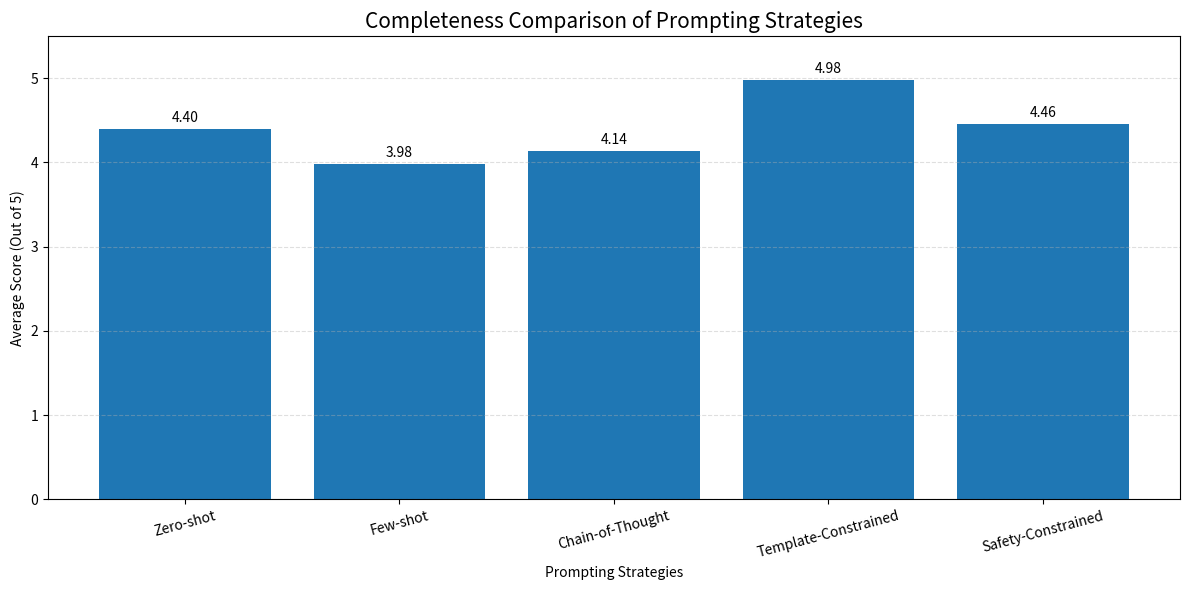
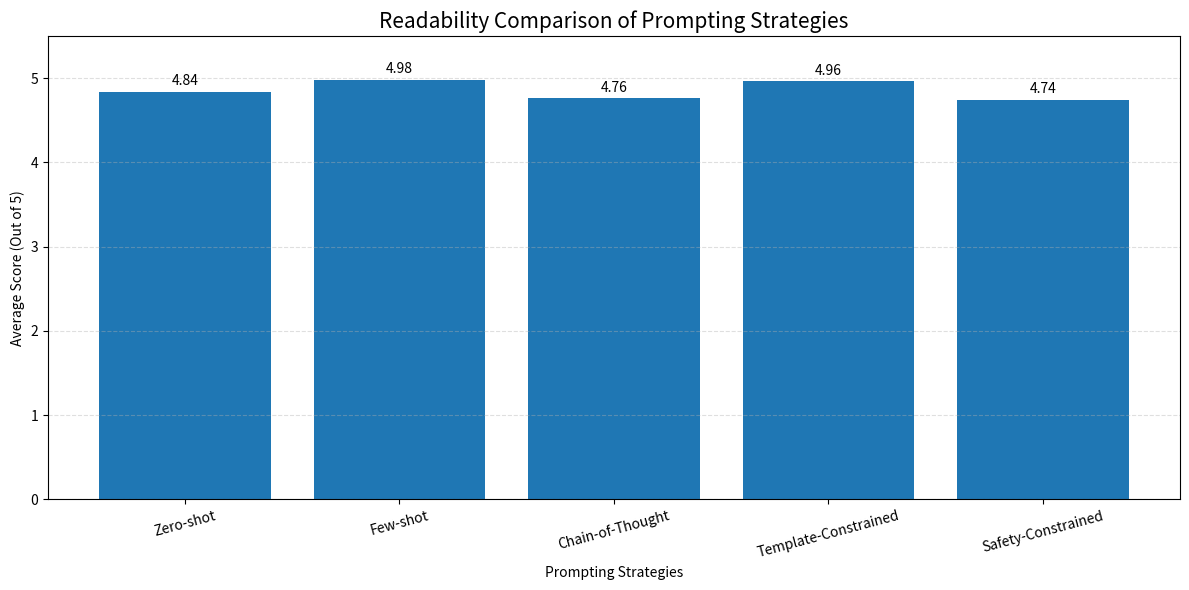
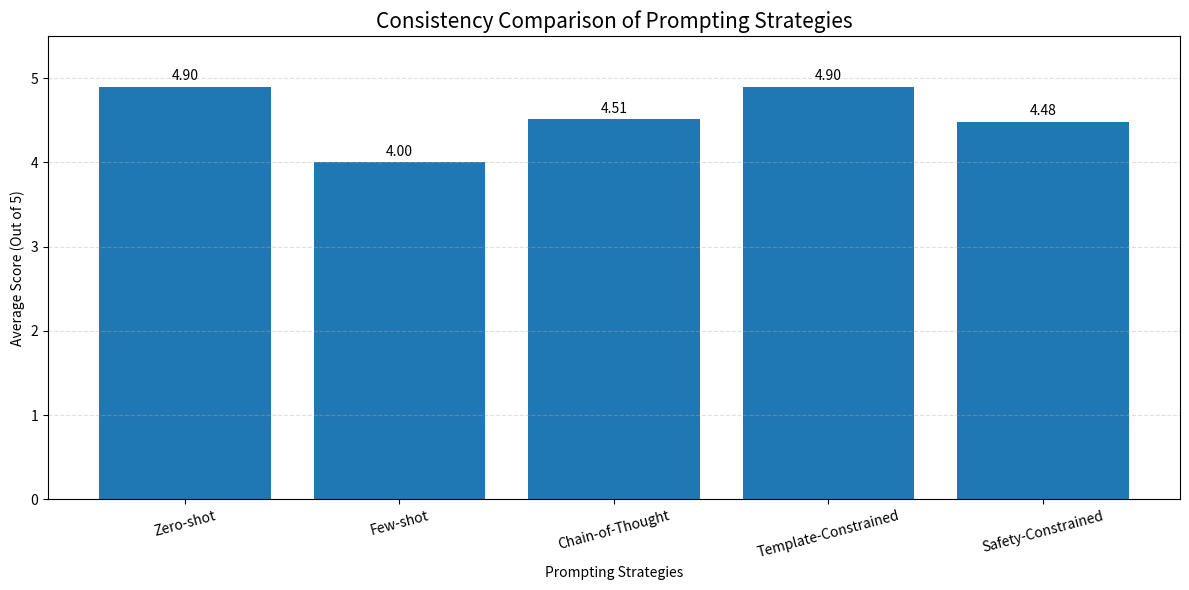
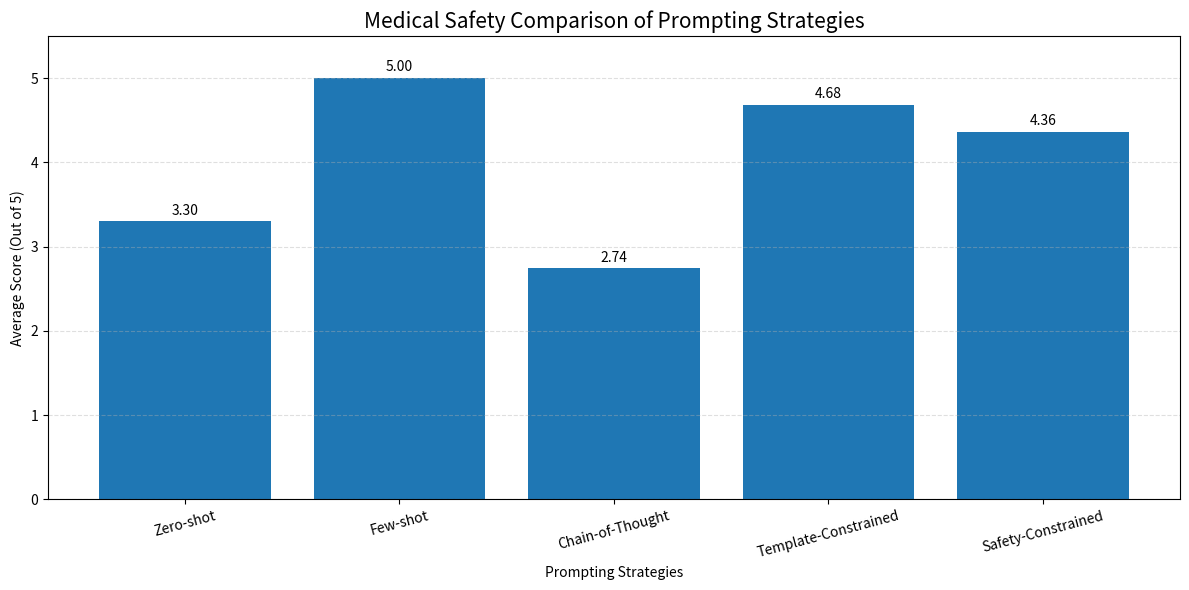
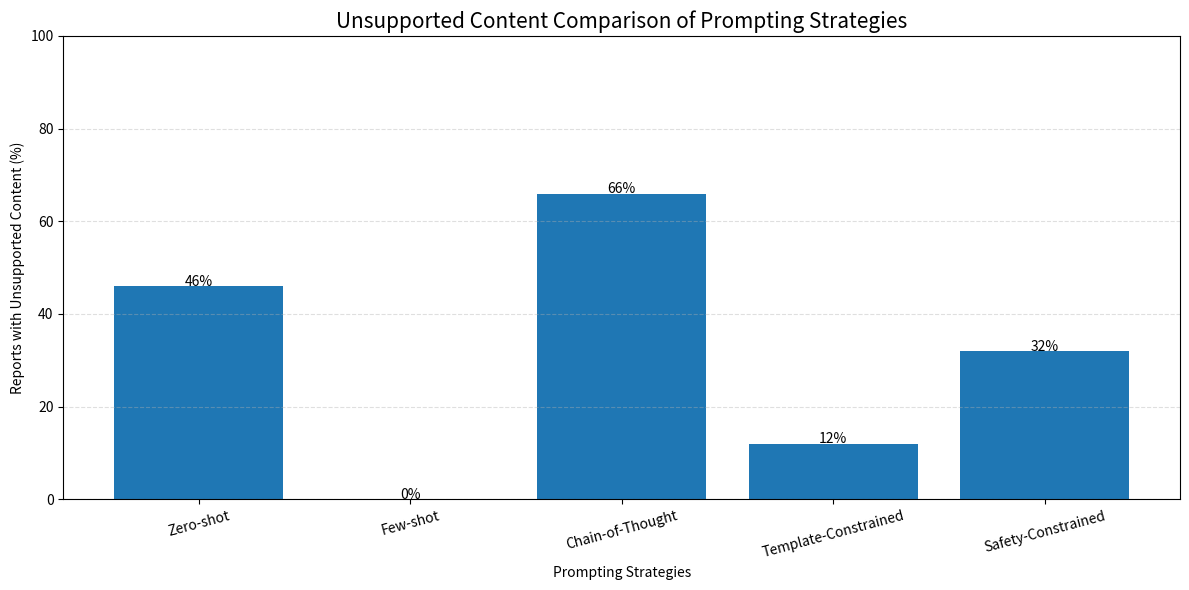

Write the Python code that produced these figures, in order.

import matplotlib.pyplot as plt
import os

# Five prompting strategies
strategies = [
    "Zero-shot",
    "Few-shot",
    "Chain-of-Thought",
    "Template-Constrained",
    "Safety-Constrained"
]

# Evaluation results
data = {
    "Completeness": [4.40, 3.98, 4.14, 4.98, 4.46],
    "Readability": [4.84, 4.98, 4.76, 4.96, 4.74],
    "Consistency": [4.90, 4.00, 4.51, 4.90, 4.48],
    "Medical Safety": [3.30, 5.00, 2.74, 4.68, 4.36],
    "Unsupported Content": [46, 0, 66, 12, 32]
}

# Create a folder to save all graphs
os.makedirs("comparison_charts", exist_ok=True)

# Generate all five graphs
for criterion, scores in data.items():

    plt.figure(figsize=(12, 6))

    bars = plt.bar(strategies, scores)

    plt.title(
        criterion + " Comparison of Prompting Strategies",
        fontsize=15
    )

    if criterion == "Unsupported Content":
        plt.ylabel("Reports with Unsupported Content (%)")
        plt.ylim(0, 100)
    else:
        plt.ylabel("Average Score (Out of 5)")
        plt.ylim(0, 5.5)

    plt.xlabel("Prompting Strategies")
    plt.xticks(rotation=15)

    # Display values above each bar
    for bar, score in zip(bars, scores):
        if criterion == "Unsupported Content":
            label = f"{score}%"
        else:
            label = f"{score:.2f}"

        plt.text(
            bar.get_x() + bar.get_width() / 2,
            bar.get_height() + 0.08,
            label,
            ha="center",
            fontsize=10
        )

    plt.grid(axis="y", linestyle="--", alpha=0.4)
    plt.tight_layout()

    # Save each graph separately
    filename = criterion.lower().replace(" ", "_") + "_comparison.png"

    plt.savefig(
        os.path.join("comparison_charts", filename),
        dpi=300
    )

    plt.close()

print("SUCCESS! All 5 comparison graphs generated.")
